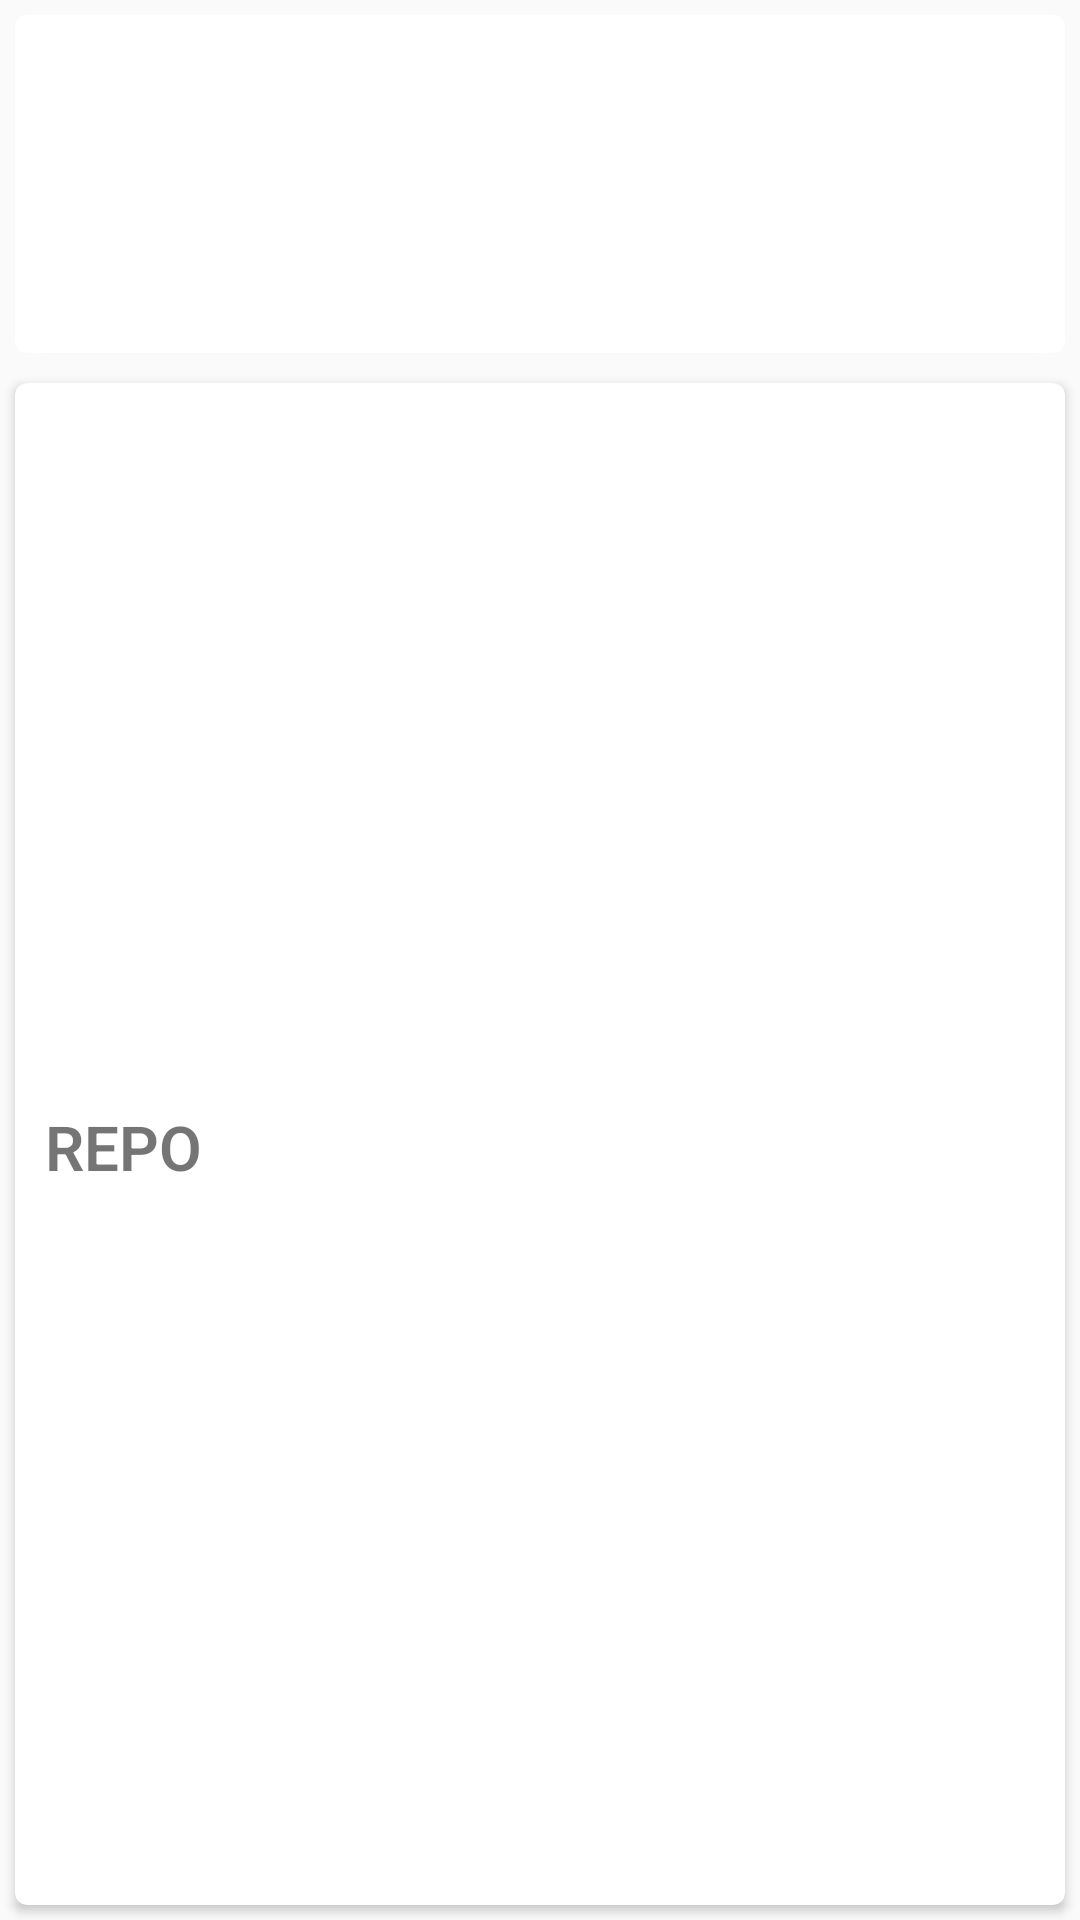

Here is an Android app screen rendered from its layout file. Give the layout XML and the strings, colors and styles it references.
<!-- AndroidManifest.xml: application theme AppTheme -->
<!-- res/layout/fragment_detail.xml -->
<?xml version="1.0" encoding="utf-8"?>
<RelativeLayout xmlns:android="http://schemas.android.com/apk/res/android"
    xmlns:tools="http://schemas.android.com/tools"
    android:layout_width="match_parent"
    android:layout_height="match_parent"
    xmlns:card_view="http://schemas.android.com/apk/res-auto"
    tools:context=".DetailFragment">

    
    
        
        
        
    <android.support.v7.widget.CardView
        android:id="@+id/cardview_detail1"
        android:layout_width="match_parent"
        android:layout_height="wrap_content"
        card_view:cardCornerRadius="4dp"
        card_view:cardElevation="2dp"
        android:layout_margin="5dp">

        <RelativeLayout
            android:layout_width="match_parent"
            android:layout_height="wrap_content">

            <ImageView
                android:layout_width="80dp"
                android:layout_height="80dp"
                android:layout_centerHorizontal="true"
                android:layout_marginTop="0dp"
                android:id="@+id/user_avatar_repo" />

            <TextView
                android:id="@+id/user_name_repo"
                android:layout_below="@+id/user_avatar_repo"
                android:layout_marginLeft="10dp"
                android:layout_marginRight="10dp"
                android:layout_marginTop="5dp"
                android:layout_centerHorizontal="true"
                android:fontFamily="sans-serif-light"
                android:textColor="@color/primary_text"
                android:textSize="10pt"
                android:layout_height="wrap_content"
                android:layout_width="wrap_content" />


        </RelativeLayout>
    </android.support.v7.widget.CardView>

    <android.support.v7.widget.CardView
        android:id="@+id/cardview_detail2"
        android:layout_below="@+id/cardview_detail1"
        android:layout_width="match_parent"
        android:layout_height="match_parent"
        android:backgroundTint="@color/colorPrimaryLight"
        android:background="@color/colorPrimaryLight"
        card_view:cardCornerRadius="4dp"
        card_view:cardElevation="2dp"
        android:layout_margin="5dp">


        <LinearLayout
            android:layout_width="match_parent"
            android:layout_height="match_parent"
            android:backgroundTint="@color/colorPrimaryLight"
            android:background="@color/colorPrimaryLight">

            <TextView
                android:id="@+id/text_fragment_detail"
                android:layout_width="wrap_content"
                android:layout_height="match_parent"
                android:layout_marginLeft="10dp"
                android:layout_marginRight="10dp"
                android:layout_marginTop="2dp"
                android:layout_weight="0"
                android:fontFamily="sans-serif-light"
                android:gravity="center_vertical"
                android:text="REPO"
                android:textColor="@color/primary_text"
                android:textSize="10pt"
                android:textStyle="bold" />

            <ListView
                android:id="@+id/listView"
                android:layout_width="wrap_content"
                android:layout_height="match_parent">
            </ListView>

        </LinearLayout>



    </android.support.v7.widget.CardView>

</RelativeLayout>
<!-- resources referenced by this layout -->
<resources>
  <style name="AppTheme" parent="Base.Theme.AppCompat.Light.DarkActionBar">
      
          <item name="colorPrimary">@color/colorPrimary</item>
          <item name="colorPrimaryDark">@color/colorPrimaryDark</item>
          <item name="colorAccent">@color/colorAccent</item>
      </style>
  <!-- not gathered from this repository: default colours our renderer supplied (Android Studio template values) -->
  <color name="colorPrimary">#FF6200EE</color>
  <color name="colorPrimaryDark">#FF3700B3</color>
  <color name="colorAccent">#FF03DAC5</color>
</resources>
